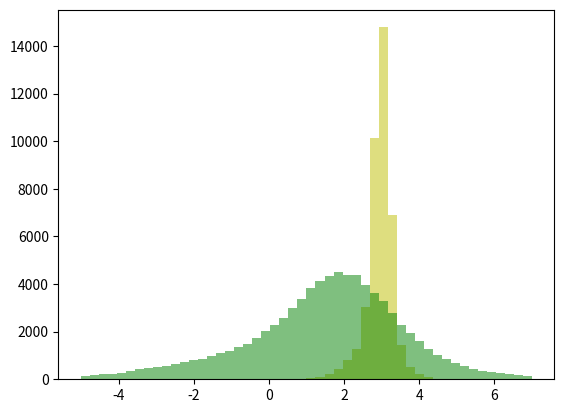

Write the Python code that produced this figure.
import numpy as np
import scipy.optimize as opt
import matplotlib.pyplot as plt

nbase = 10000
np.random.seed(1234)
vs = np.hstack((np.random.randn(nbase*3)*0.2+3.,np.random.randn(nbase)*0.6+2.8))
vb = np.hstack((np.random.randn(nbase*4)*1.2+2.,np.random.randn(nbase*4)*2.8+1.0))

# uncomment below for displaying the histogram plots
plt.hist(vs, bins=50, color='y', range=(-5.,7.), alpha=0.5)
plt.hist(vb, bins=50, color='g', range=(-5.,7.), alpha=0.5)
plt.show()

def find_the_best_window():
    output = np.zeros(2)
    ### START YOUR CODE HERE ###
    def func_z(p):
        L, U = p[0], p[1]
        Ns = np.sum((vs > L) * (vs < U))
        Nb = np.sum((vb > L) * (vb < U))
        z_inv = -Ns / np.sqrt(Ns + Nb)
        return z_inv
    p_init = np.array([2.2,3.5])
    r = opt.minimize(func_z,p_init,method='Nelder-Mead')
    if r.success:
        output = r.x.round(2)
    #### END YOUR CODE HERE ####
    return output

print (find_the_best_window())
